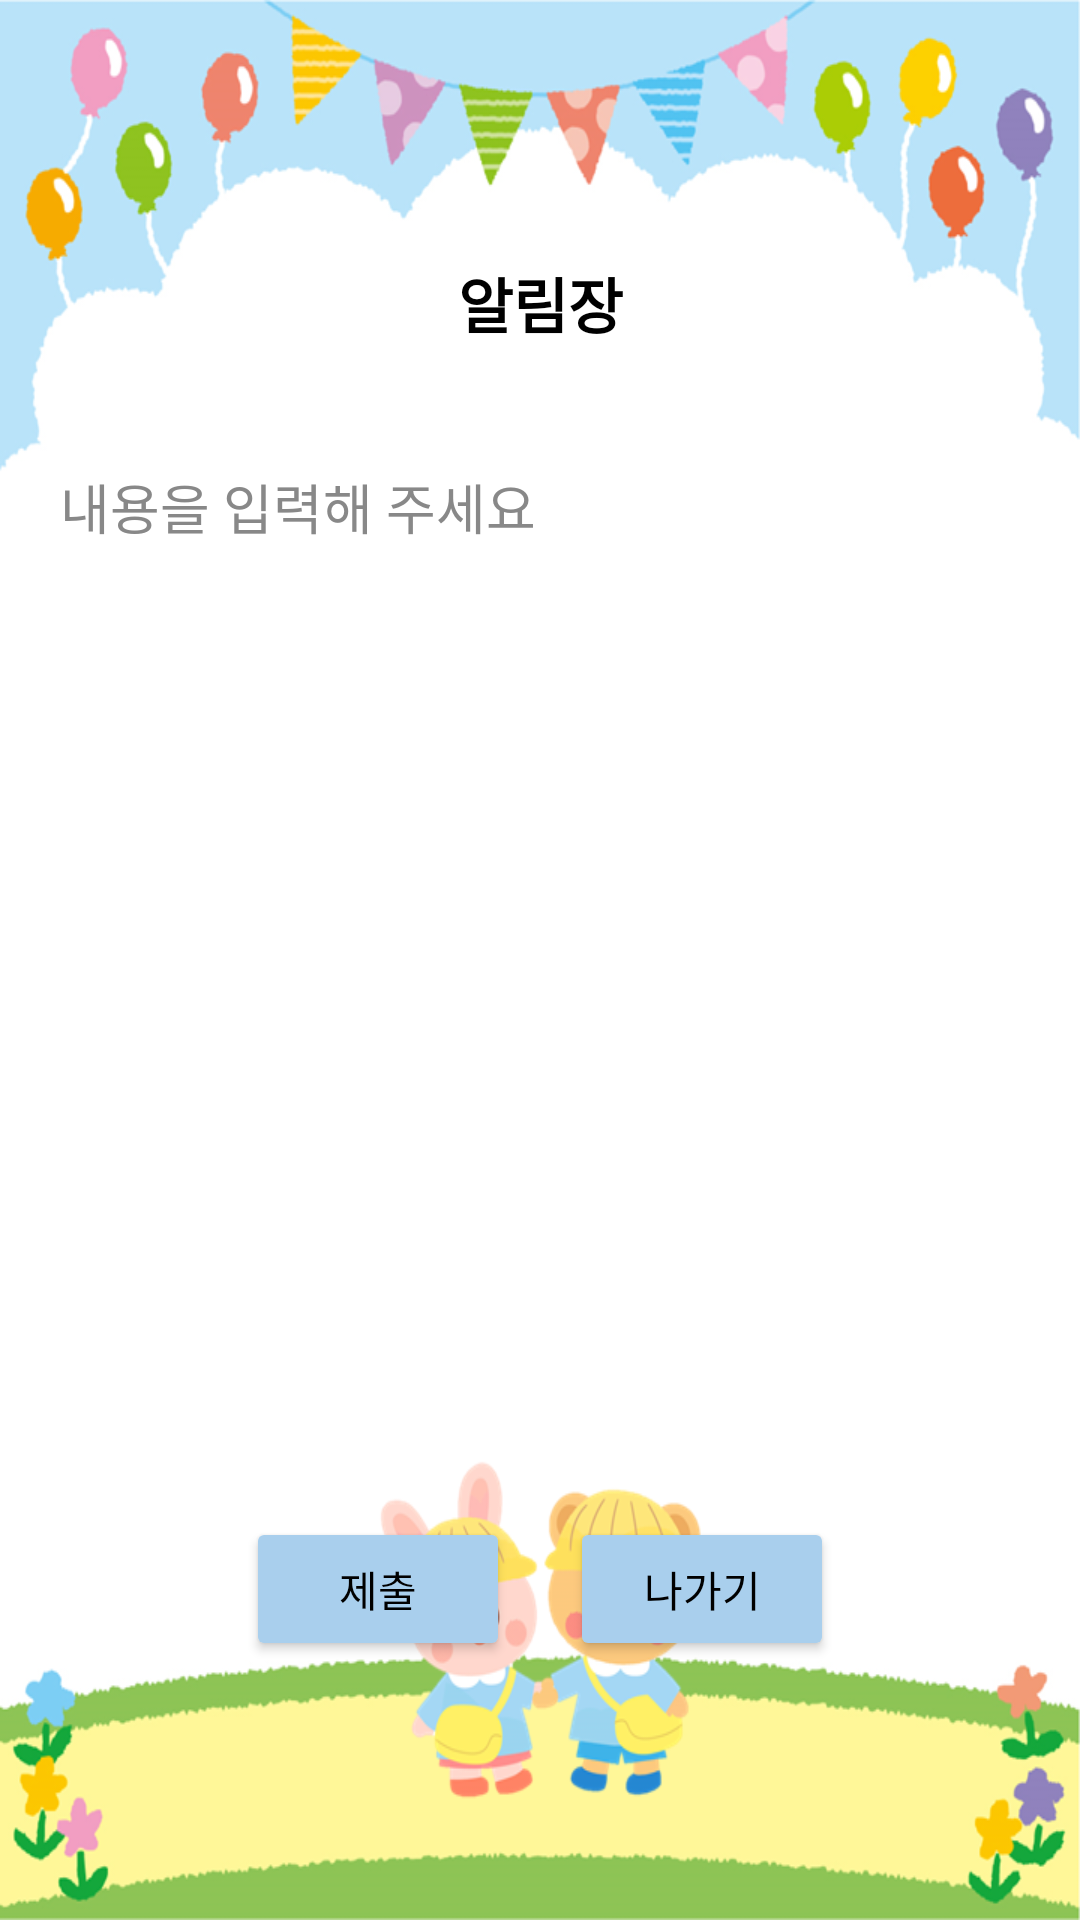

Here is an Android app screen rendered from its layout file. Give the layout XML and the strings, colors and styles it references.
<!-- AndroidManifest.xml: application theme Theme.Project -->
<!-- res/layout/activity_inform_page.xml -->
<?xml version="1.0" encoding="utf-8"?>
<androidx.constraintlayout.widget.ConstraintLayout xmlns:android="http://schemas.android.com/apk/res/android"
    xmlns:app="http://schemas.android.com/apk/res-auto"
    xmlns:tools="http://schemas.android.com/tools"
    android:layout_width="match_parent"
    android:layout_height="match_parent"
    android:background="@drawable/informback"
    tools:context=".informPage">


    <TextView
        android:id="@+id/inform_date"
        android:layout_width="250dp"
        android:layout_height="40dp"
        android:layout_marginRight="20dp"
        android:gravity="right"
        android:textColor="#000000"
        android:textSize="20sp"
        app:layout_constraintBottom_toTopOf="@+id/inform_data"
        app:layout_constraintEnd_toEndOf="parent"
        app:layout_constraintTop_toBottomOf="@+id/textView15" />

    <Button
        android:id="@+id/inform_exit"
        android:layout_width="wrap_content"
        android:layout_height="wrap_content"
        android:backgroundTint="#A9CFED"
        android:text="나가기"
        android:textColor="#000000"
        app:layout_constraintBottom_toBottomOf="@+id/inform_ok"
        app:layout_constraintEnd_toEndOf="parent"
        app:layout_constraintHorizontal_bias="0.5"
        app:layout_constraintStart_toEndOf="@+id/inform_ok"
        app:layout_constraintTop_toTopOf="@+id/inform_ok" />

    <Button
        android:id="@+id/inform_ok"
        android:layout_width="wrap_content"
        android:layout_height="wrap_content"
        android:layout_marginTop="20dp"
        android:layout_marginEnd="20dp"
        android:backgroundTint="#A9CFED"
        android:text="제출"
        android:textColor="#000000"
        app:layout_constraintBottom_toBottomOf="parent"
        app:layout_constraintEnd_toStartOf="@+id/inform_exit"
        app:layout_constraintHorizontal_bias="0.5"
        app:layout_constraintHorizontal_chainStyle="packed"
        app:layout_constraintStart_toStartOf="parent"
        app:layout_constraintTop_toBottomOf="@+id/inform_data" />

    <EditText
        android:id="@+id/inform_data"
        android:layout_width="match_parent"
        android:layout_height="330dp"
        android:layout_marginLeft="20dp"
        android:layout_marginRight="20dp"
        android:background="#FFFFFF"
        android:ems="10"
        android:gravity="start|top"
        android:hint="내용을 입력해 주세요"
        android:inputType="textMultiLine"
        android:shadowColor="#FFFFFF"
        android:textColor="#000000"
        android:textColorHint="#888888"
        app:layout_constraintBottom_toTopOf="@+id/inform_ok"
        app:layout_constraintEnd_toEndOf="parent"
        app:layout_constraintStart_toStartOf="parent"
        app:layout_constraintTop_toBottomOf="@+id/inform_date" />

    <TextView
        android:id="@+id/textView15"
        android:layout_width="wrap_content"
        android:layout_height="wrap_content"
        android:gravity="center"
        android:text="알림장"
        android:textColor="#000000"
        android:textSize="20sp"
        android:textStyle="bold"
        app:layout_constraintBottom_toTopOf="@+id/inform_date"
        app:layout_constraintEnd_toEndOf="parent"
        app:layout_constraintStart_toStartOf="parent"
        app:layout_constraintTop_toTopOf="parent"
        app:layout_constraintVertical_chainStyle="packed" />
</androidx.constraintlayout.widget.ConstraintLayout>
<!-- resources referenced by this layout -->
<resources>
  <!-- drawable informback: png bitmap (drawable, 150129 bytes) -->
  <style name="Theme.Project" parent="Theme.MaterialComponents.Light.DarkActionBar">
          
          <item name="colorPrimary">@color/purple_500</item>
          <item name="colorPrimaryVariant">@color/purple_700</item>
          <item name="colorOnPrimary">@color/white</item>
          
          <item name="colorSecondary">@color/teal_200</item>
          <item name="colorSecondaryVariant">@color/teal_700</item>
          <item name="colorOnSecondary">@color/black</item>
          
          <item name="android:statusBarColor" tools:targetApi="l">?attr/colorPrimaryVariant</item>
          
      </style>
  <!-- not gathered from this repository: default colours our renderer supplied (Android Studio template values) -->
  <color name="purple_500">#FF6200EE</color>
  <color name="purple_700">#FF3700B3</color>
  <color name="teal_200">#FF03DAC5</color>
  <color name="teal_700">#FF018786</color>
  <color name="black">#FF000000</color>
  <color name="white">#FFFFFFFF</color>
</resources>
